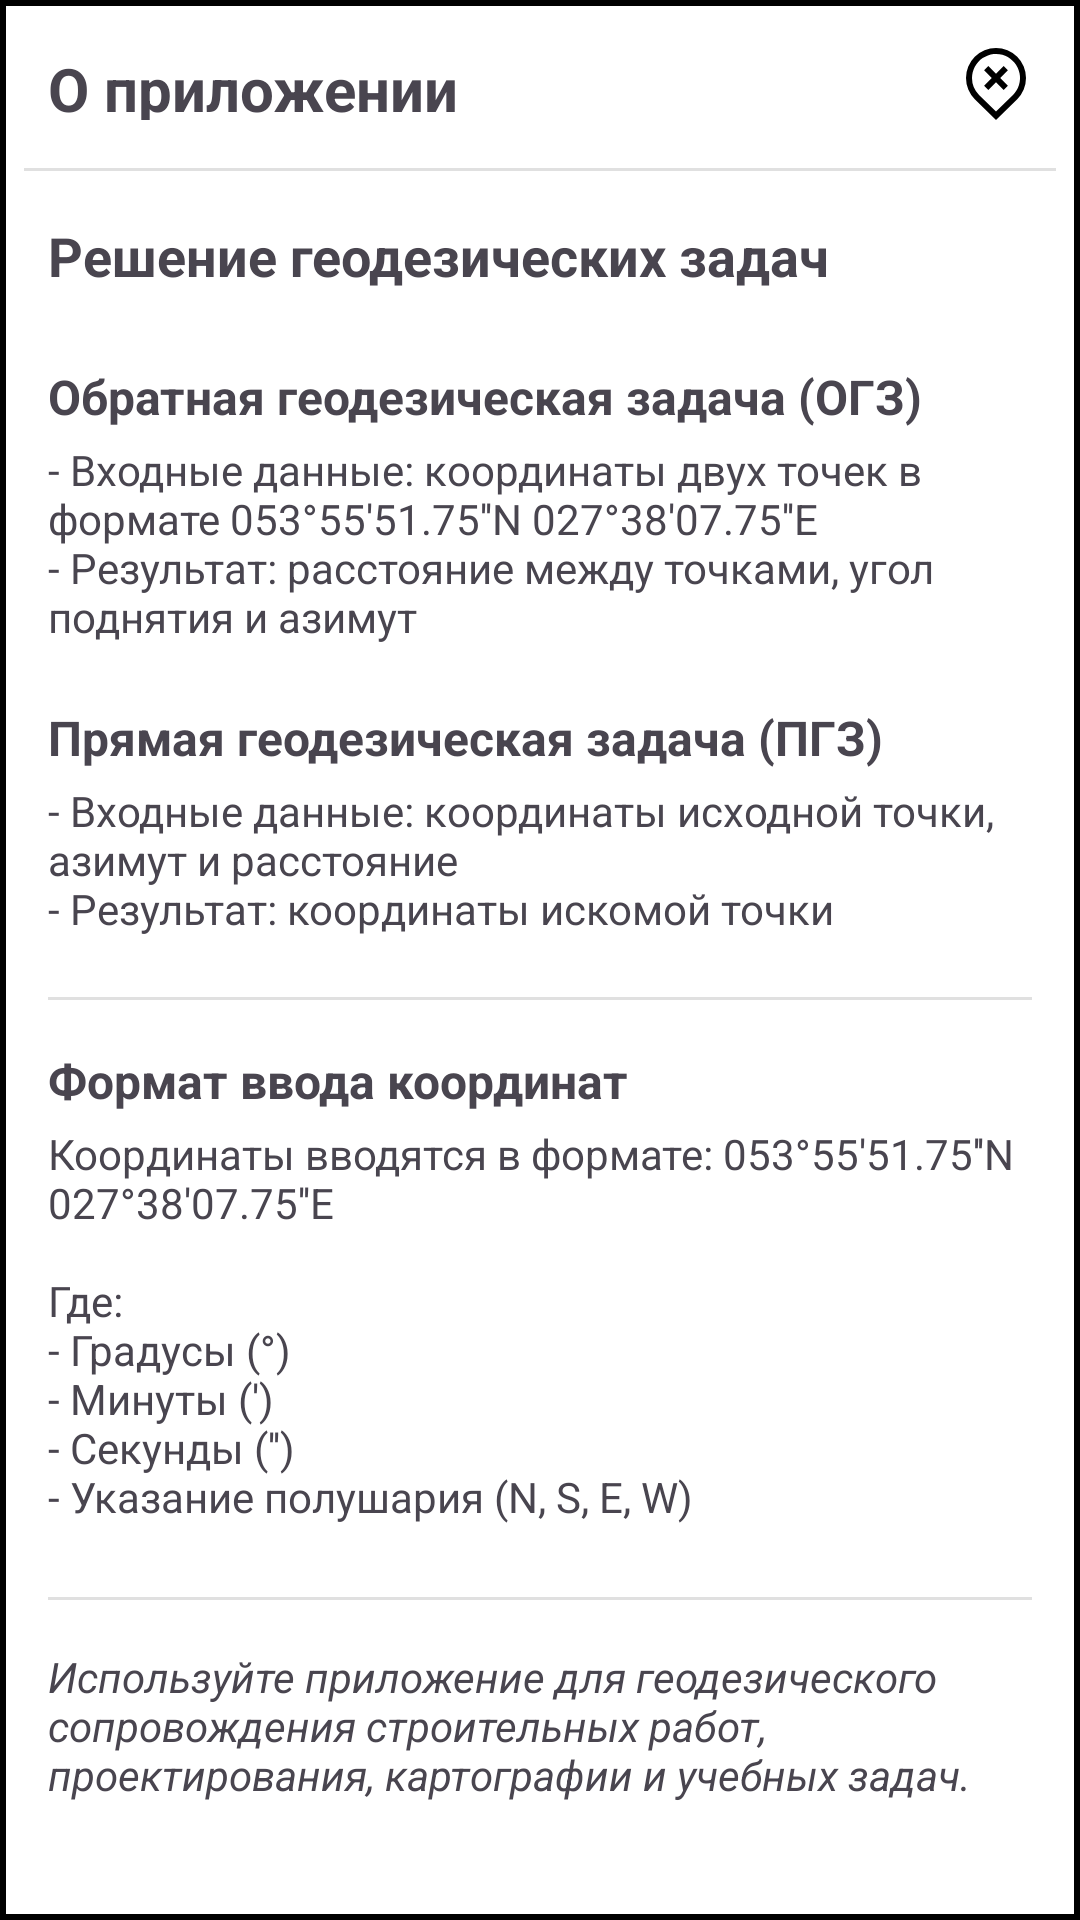

Here is an Android app screen rendered from its layout file. Give the layout XML and the strings, colors and styles it references.
<!-- AndroidManifest.xml: application theme Theme.OGZ_PGZ -->
<!-- res/layout/fragment_info.xml -->
<?xml version="1.0" encoding="utf-8"?>
<LinearLayout xmlns:android="http://schemas.android.com/apk/res/android"
    xmlns:app="http://schemas.android.com/apk/res-auto"
    android:layout_width="match_parent"
    android:layout_height="match_parent"
    android:background="@drawable/custom_border_2"
    android:orientation="vertical">

    <LinearLayout
        android:layout_width="match_parent"
        android:layout_height="wrap_content"
        android:orientation="horizontal"
        android:padding="16dp">

        <TextView
            android:layout_width="0dp"
            android:layout_height="match_parent"
            android:layout_weight="1"
            android:text="@string/app_info_title"
            android:textSize="20sp"
            android:textStyle="bold" />

        <ImageButton
            android:id="@+id/btnClose"
            android:layout_width="wrap_content"
            android:layout_height="wrap_content"
            android:layout_gravity="clip_vertical"
            android:background="?attr/selectableItemBackgroundBorderless"
            android:contentDescription="Закрыть"
            android:src="@drawable/cross_pin_icon" />
    </LinearLayout>

    <View
        android:layout_width="match_parent"
        android:layout_height="1dp"
        android:layout_marginStart="8dp"
        android:layout_marginEnd="8dp"
        android:background="#E0E0E0" />

    <androidx.core.widget.NestedScrollView
        android:layout_width="match_parent"
        android:layout_height="match_parent">

        <LinearLayout
            android:layout_width="match_parent"
            android:layout_height="wrap_content"
            android:orientation="vertical"
            android:padding="16dp">

            
            <TextView
                android:layout_width="match_parent"
                android:layout_height="wrap_content"
                android:layout_marginBottom="16dp"
                android:text="@string/app_info_subtitle"
                android:textSize="18sp"
                android:textStyle="bold" />

            <TextView
                android:layout_width="match_parent"
                android:layout_height="wrap_content"
                android:layout_marginTop="8dp"
                android:text="@string/ogz_title"
                android:textSize="16sp"
                android:textStyle="bold" />

            <TextView
                android:layout_width="match_parent"
                android:layout_height="wrap_content"
                android:layout_marginTop="4dp"
                android:layout_marginBottom="12dp"
                android:text="@string/ogz_description"
                android:textSize="14sp" />

            <TextView
                android:layout_width="match_parent"
                android:layout_height="wrap_content"
                android:layout_marginTop="8dp"
                android:text="@string/pgz_title"
                android:textSize="16sp"
                android:textStyle="bold" />

            <TextView
                android:layout_width="match_parent"
                android:layout_height="wrap_content"
                android:layout_marginTop="4dp"
                android:layout_marginBottom="12dp"
                android:text="@string/pgz_description"
                android:textSize="14sp" />

            <View
                android:layout_width="match_parent"
                android:layout_height="1dp"
                android:layout_marginTop="8dp"
                android:layout_marginBottom="8dp"
                android:background="#E0E0E0" />

            <TextView
                android:layout_width="match_parent"
                android:layout_height="wrap_content"
                android:layout_marginTop="8dp"
                android:text="@string/coordinates_format"
                android:textSize="16sp"
                android:textStyle="bold" />

            <TextView
                android:layout_width="match_parent"
                android:layout_height="wrap_content"
                android:layout_marginTop="4dp"
                android:layout_marginBottom="16dp"
                android:text="@string/coordinates_description"
                android:textSize="14sp" />

            <View
                android:layout_width="match_parent"
                android:layout_height="1dp"
                android:layout_marginTop="8dp"
                android:layout_marginBottom="8dp"
                android:background="#E0E0E0" />

            <TextView
                android:layout_width="match_parent"
                android:layout_height="wrap_content"
                android:layout_marginTop="8dp"
                android:layout_marginBottom="16dp"
                android:text="@string/app_usage"
                android:textSize="14sp"
                android:textStyle="italic" />


        </LinearLayout>
    </androidx.core.widget.NestedScrollView>
</LinearLayout>
<!-- resources referenced by this layout -->
<resources>
  <!-- drawable cross_pin_icon (drawable) -->
  <vector xmlns:android="http://schemas.android.com/apk/res/android"
      android:width="24dp"
      android:height="24dp"
      android:tint="@color/button_text_color"
      android:viewportWidth="24"
      android:viewportHeight="24">
      <path
          android:fillColor="@android:color/white"
          android:pathData="M8.033,12.553,10.586,10,8.033,7.447,9.447,6.033,12,8.586l2.553-2.553,1.414,1.414L13.414,10l2.553,2.553-1.414,1.414L12,11.414,9.447,13.967Zm-3.1,4.526A10,10,0,1,1,19.071,2.929a10,10,0,0,1,0,14.142L12,23.987ZM4,10a7.948,7.948,0,0,0,2.343,5.657L12,21.189l5.665-5.54A8,8,0,1,0,4,10Z" />
  </vector>
  <!-- drawable custom_border_2 (drawable) -->
  <shape xmlns:android="http://schemas.android.com/apk/res/android"
      android:shape="rectangle">
  
      <solid android:color="@color/widget_background_color"/> 
      <stroke
          android:width="2dp"
          android:color="@color/button_text_color"/> 
  </shape>
  <string name="app_info_subtitle">Решение геодезических задач</string>
  <string name="app_info_title">О приложении</string>
  <string name="app_usage">Используйте приложение для геодезического сопровождения строительных работ, проектирования, картографии и учебных задач.</string>
  <string name="coordinates_description">Координаты вводятся в формате: 053°55\'51.75\'\'N 027°38\'07.75\'\'E\n\nГде:\n- Градусы (°)\n- Минуты (\')\n- Секунды (\'\')\n- Указание полушария (N, S, E, W)</string>
  <string name="coordinates_format">Формат ввода координат</string>
  <string name="ogz_description">- Входные данные: координаты двух точек в формате 053°55\'51.75\'\'N 027°38\'07.75\'\'E\n- Результат: расстояние между точками, угол поднятия и азимут</string>
  <string name="ogz_title">Обратная геодезическая задача (ОГЗ)</string>
  <string name="pgz_description">- Входные данные: координаты исходной точки, азимут и расстояние\n- Результат: координаты искомой точки</string>
  <string name="pgz_title">Прямая геодезическая задача (ПГЗ)</string>
  <style name="Theme.OGZ_PGZ" parent="Base.Theme.OGZ_PGZ" />
  <color name="button_text_color">#000000</color>
  <color name="widget_background_color">#FFFFFFFF</color>
  <style name="Base.Theme.OGZ_PGZ" parent="Theme.Material3.DayNight.NoActionBar">
          
          
      </style>
</resources>
